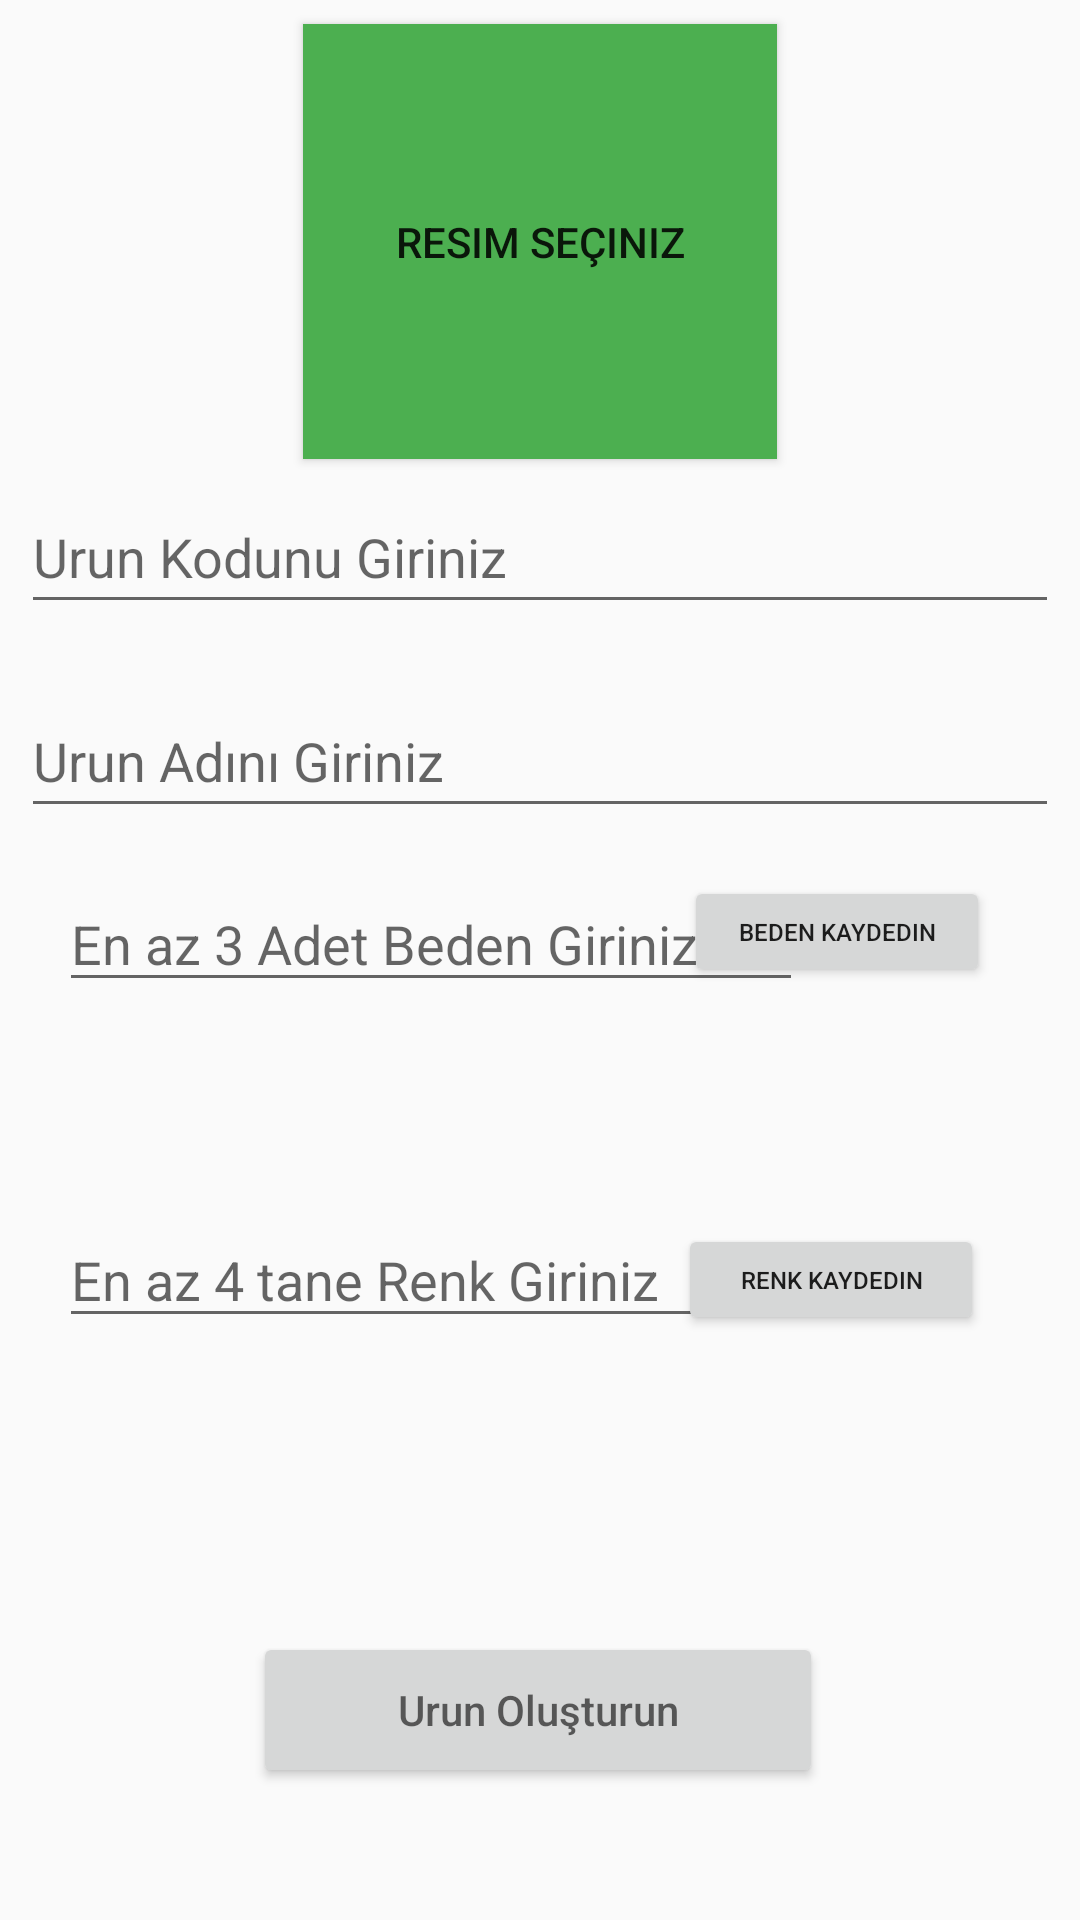

Reconstruct the res/layout file that produces this screen, plus the resources it refers to.
<!-- AndroidManifest.xml: application theme Theme.TextMesh -->
<!-- res/layout/activity_urunler_add.xml -->
<?xml version="1.0" encoding="utf-8"?>
<androidx.constraintlayout.widget.ConstraintLayout xmlns:android="http://schemas.android.com/apk/res/android"
    xmlns:app="http://schemas.android.com/apk/res-auto"
    xmlns:tools="http://schemas.android.com/tools"
    android:layout_width="match_parent"
    android:layout_height="match_parent"
    tools:context=".ui.activities.UrunlerAdd">


    <TextView
        android:id="@+id/urunlerRenkTxt"
        android:layout_width="333dp"
        android:layout_height="33dp"
        android:layout_marginTop="136dp"
        app:layout_constraintEnd_toEndOf="parent"
        app:layout_constraintHorizontal_bias="0.41"
        app:layout_constraintStart_toStartOf="parent"
        app:layout_constraintTop_toBottomOf="@+id/urunlerBedenler" />

    <Button
        android:id="@+id/urunlerRenklerButton"
        android:layout_width="102dp"
        android:layout_height="37dp"
        android:layout_marginTop="132dp"
        android:layout_marginEnd="32dp"
        android:text="Renk Kaydedin"
        android:textSize="8sp"
        app:layout_constraintEnd_toEndOf="parent"
        app:layout_constraintHorizontal_bias="1.0"
        app:layout_constraintStart_toEndOf="@+id/urunlerBedenler"
        app:layout_constraintTop_toBottomOf="@+id/urunlerAddAdı"
        tools:ignore="TouchTargetSizeCheck" />

    <EditText
        android:id="@+id/urunlerRenkler"
        android:layout_width="248dp"
        android:layout_height="42dp"
        android:layout_marginTop="128dp"
        android:hint="En az 4 tane Renk Giriniz"
        android:inputType="text"
        app:layout_constraintEnd_toEndOf="parent"
        app:layout_constraintHorizontal_bias="0.177"
        app:layout_constraintStart_toStartOf="parent"
        app:layout_constraintTop_toBottomOf="@+id/urunlerAddAdı"
        tools:ignore="TouchTargetSizeCheck" />

    <EditText
        android:id="@+id/urunlerAddKodu"
        android:layout_width="346dp"
        android:layout_height="48dp"
        android:layout_marginTop="160dp"
        android:hint="Urun Kodunu Giriniz"
        android:inputType="text"
        app:layout_constraintEnd_toEndOf="parent"
        app:layout_constraintHorizontal_bias="0.492"
        app:layout_constraintStart_toStartOf="parent"
        app:layout_constraintTop_toTopOf="parent" />

    <EditText
        android:id="@+id/urunlerAddAdı"
        android:layout_width="346dp"
        android:layout_height="48dp"
        android:layout_marginTop="20dp"
        android:hint="Urun Adını Giriniz"
        android:inputType="text"
        app:layout_constraintEnd_toEndOf="parent"
        app:layout_constraintHorizontal_bias="0.492"
        app:layout_constraintStart_toStartOf="parent"
        app:layout_constraintTop_toBottomOf="@+id/urunlerAddKodu" />

    <Button
        android:id="@+id/urunOlustur"
        android:layout_width="190dp"
        android:layout_height="52dp"
        android:layout_marginBottom="44dp"
        android:hint="Urun Oluşturun"
        app:layout_constraintBottom_toBottomOf="parent"
        app:layout_constraintEnd_toEndOf="parent"
        app:layout_constraintHorizontal_bias="0.497"
        app:layout_constraintStart_toStartOf="parent" />

    <Button
        android:id="@+id/urunlerAddImage"
        android:layout_width="158dp"
        android:layout_height="145dp"
        android:layout_marginTop="8dp"
        android:background="#4CAF50"
        android:text="Resim Seçiniz"
        app:layout_constraintEnd_toEndOf="parent"
        app:layout_constraintStart_toStartOf="parent"
        app:layout_constraintTop_toTopOf="parent" />

    <EditText
        android:id="@+id/urunlerBedenler"
        android:layout_width="248dp"
        android:layout_height="42dp"
        android:layout_marginTop="16dp"
        android:hint="En az 3 Adet Beden Giriniz"
        android:inputType="text"
        app:layout_constraintEnd_toEndOf="parent"
        app:layout_constraintHorizontal_bias="0.177"
        app:layout_constraintStart_toStartOf="parent"
        app:layout_constraintTop_toBottomOf="@+id/urunlerAddAdı"
        tools:ignore="TouchTargetSizeCheck" />

    <Button
        android:id="@+id/urunlerBedenButton"
        android:layout_width="102dp"
        android:layout_height="37dp"
        android:layout_marginTop="16dp"
        android:layout_marginEnd="32dp"
        android:text="Beden Kaydedin"
        android:textSize="8sp"
        app:layout_constraintEnd_toEndOf="parent"
        app:layout_constraintHorizontal_bias="0.952"
        app:layout_constraintStart_toEndOf="@+id/urunlerBedenler"
        app:layout_constraintTop_toBottomOf="@+id/urunlerAddAdı"
        tools:ignore="TouchTargetSizeCheck" />

    <TextView
        android:id="@+id/urunlerbedenTxt"
        android:layout_width="333dp"
        android:layout_height="33dp"
        android:layout_marginTop="16dp"
        app:layout_constraintEnd_toEndOf="parent"
        app:layout_constraintHorizontal_bias="0.41"
        app:layout_constraintStart_toStartOf="parent"
        app:layout_constraintTop_toBottomOf="@+id/urunlerBedenler" />


</androidx.constraintlayout.widget.ConstraintLayout>
<!-- resources referenced by this layout -->
<resources>
  <style name="Theme.TextMesh" parent="Theme.AppCompat.DayNight.DarkActionBar">
          
          <item name="colorPrimary">@color/purple_500</item>
          <item name="colorPrimaryVariant">@color/purple_700</item>
          <item name="colorOnPrimary">@color/white</item>
          
          <item name="colorSecondary">@color/teal_200</item>
          <item name="colorSecondaryVariant">@color/teal_700</item>
          <item name="colorOnSecondary">@color/black</item>
          
          <item name="android:statusBarColor" tools:targetApi="l">?attr/colorPrimaryVariant</item>
          
      </style>
  <!-- not gathered from this repository: default colours our renderer supplied (Android Studio template values) -->
  <color name="purple_500">#FF6200EE</color>
  <color name="purple_700">#FF3700B3</color>
  <color name="teal_200">#FF03DAC5</color>
  <color name="teal_700">#FF018786</color>
  <color name="black">#FF000000</color>
  <color name="white">#FFFFFFFF</color>
</resources>
